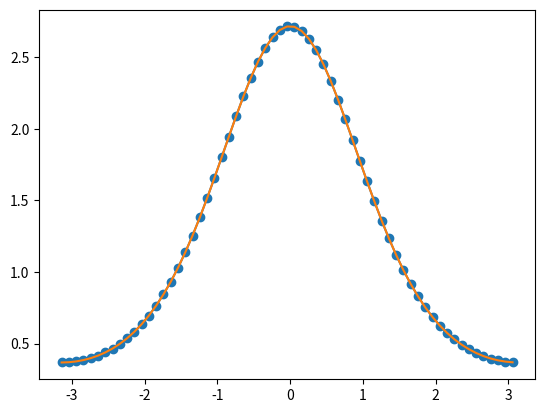

The script that saved this image:
#ZADANIE 2C
#Napisz funkcje realizujaca interpolacje wielomianowa dla zbioru danych wejsciowych.
#Przyjmij, ze zbior ten jest dwuwymiarowy.
#Pokaz testbench implementacji dla zbiorow danych pierwotnych wygenerowanych wg funkcji:
#sin(1/x), exp(cos(x)).
#Zbiory danych wejsciowych generuj z krokiem 0.1 w zakresie -pi do pi.
#Wartosci 'x' dla danych interpolowanych generuj 'gesto', np. z krokiem 0.08.
#Przedstaw graficzne interpretacje.

#Przyklad exp(cos(x)).

import numpy as np

import matplotlib.pyplot as pylab

def interpolacja_lagrange(x,y,xval):
    products=0
    yval=0
    for i in range(len(x)):
        products=y[i]
        for j in range(len(x)):
            if i!=j:
                products=products*(xval-x[j])/(x[i]-x[j])
        yval=yval+products
    return yval

x=[i for i in np.arange(-np.pi,np.pi,0.1)]
y=[np.exp(np.cos(i)) for i in np.arange(-np.pi,np.pi,0.1)]

print("x = ",x)
print("y = ",y)

print("interpolowane: xval = %.2f, yval = %.2f" % (1,interpolacja_lagrange(x,y,1)))
print("wartosci dokladne: xval = %.2f, yval = %.2f" % (1,np.exp(np.cos(1))))

pylab.plot(x,y,'o-',label="punkty danych")
pylab.show()

xval = [i for i in np.arange(-np.pi,np.pi,0.1)]
yval = []
for xv in xval:
    yval.append(interpolacja_lagrange(x,y,xv))
pylab.plot(xval,yval,"-",label="punkty danych")
pylab.show()